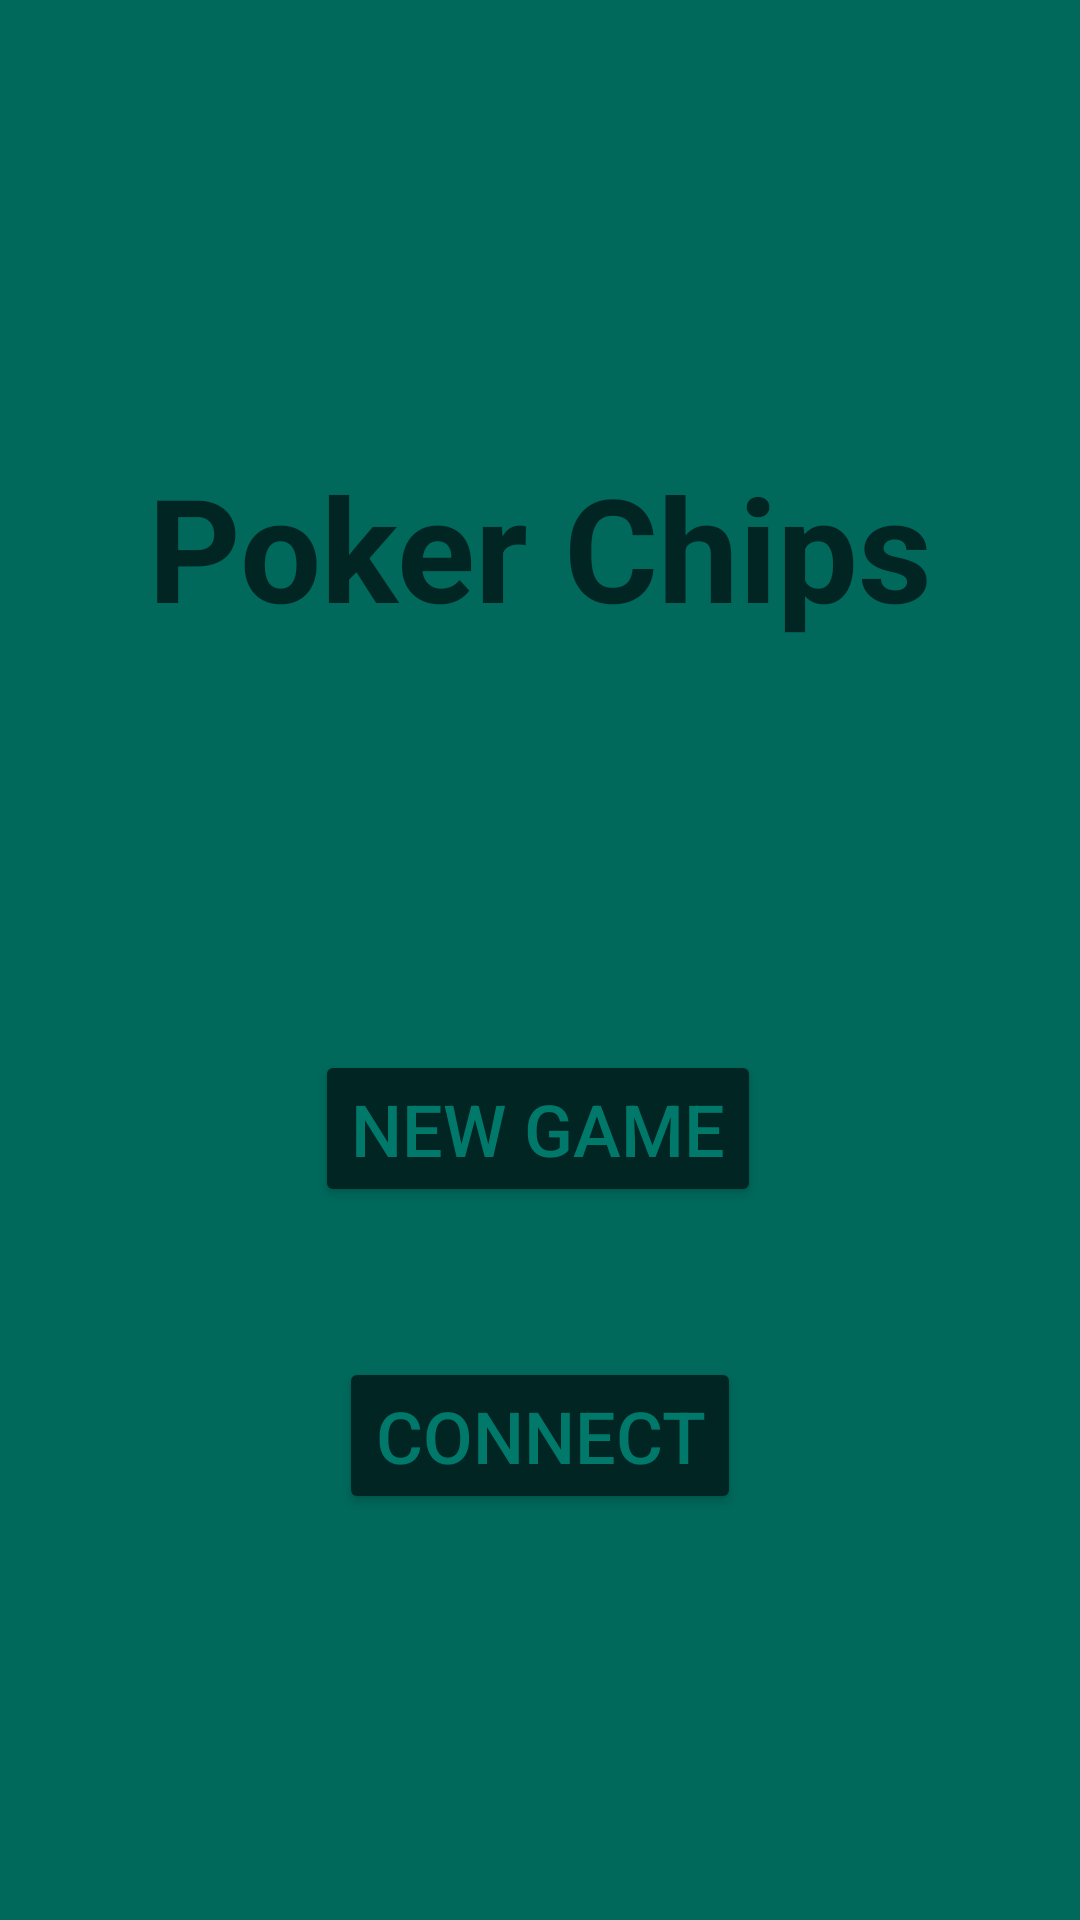

The Android layout XML behind this screen, and the referenced resources:
<!-- AndroidManifest.xml: application theme Theme.PokerChips -->
<!-- res/layout/activity_introduction.xml -->
<?xml version="1.0" encoding="utf-8"?>
<androidx.constraintlayout.widget.ConstraintLayout
        xmlns:android="http://schemas.android.com/apk/res/android"
        xmlns:tools="http://schemas.android.com/tools"
        xmlns:app="http://schemas.android.com/apk/res-auto"
        android:layout_width="match_parent"
        android:layout_height="match_parent"
        tools:context=".IntroductionActivity" android:background="@color/background">
    <TextView
            android:text="Poker Chips"
            android:layout_width="wrap_content"
            android:layout_height="wrap_content" android:id="@+id/textView"
            app:layout_constraintTop_toTopOf="parent"
            android:layout_marginTop="150dp"
            app:layout_constraintEnd_toEndOf="parent" app:layout_constraintStart_toStartOf="parent"
            android:textSize="48sp" android:textColor="@color/text_color_dark" android:textStyle="bold"
    />
    <Button
            android:text="New Game"
            android:layout_width="wrap_content"
            android:layout_height="wrap_content" android:id="@+id/newGameButton"
            app:layout_constraintEnd_toEndOf="parent" app:layout_constraintStart_toStartOf="parent"
            android:textColor="@color/text_color_light" android:backgroundTint="#002522" android:textSize="24sp"
            app:layout_constraintHorizontal_bias="0.497"
            app:layout_constraintTop_toBottomOf="@+id/textView"
            app:layout_constraintBottom_toTopOf="@+id/connectButton" android:layout_marginTop="200dp"/>
    <Button
            android:text="Connect"
            android:layout_width="wrap_content"
            android:layout_height="wrap_content" android:id="@+id/connectButton"
            app:layout_constraintBottom_toBottomOf="parent"
            app:layout_constraintEnd_toEndOf="parent" app:layout_constraintStart_toStartOf="parent"
            android:backgroundTint="#002522" android:textSize="24sp"
            android:layout_marginBottom="200dp"
            android:layout_marginTop="50dp" app:layout_constraintTop_toBottomOf="@+id/newGameButton"
            android:textColor="@color/text_color_light"/>
</androidx.constraintlayout.widget.ConstraintLayout>
<!-- resources referenced by this layout -->
<resources>
  <color name="background">#00695C</color>
  <color name="text_color_dark">#002522</color>
  <color name="text_color_light">#00796B</color>
  <style name="Theme.PokerChips" parent="Theme.MaterialComponents.DayNight.NoActionBar">
          
          <item name="colorPrimary">@color/text_color_light</item>
          <item name="colorPrimaryVariant">@color/text_color_dark</item>
          <item name="colorOnPrimary">@color/white</item>
          
          <item name="colorSecondary">@color/teal_200</item>
          <item name="colorSecondaryVariant">@color/teal_700</item>
          <item name="colorOnSecondary">@color/black</item>
          
          <item name="android:statusBarColor">?attr/colorPrimaryVariant</item>
      </style>
  <color name="white">#FFFFFFFF</color>
  <color name="teal_200">#FF03DAC5</color>
  <color name="teal_700">#FF018786</color>
  <color name="black">#FF000000</color>
</resources>
